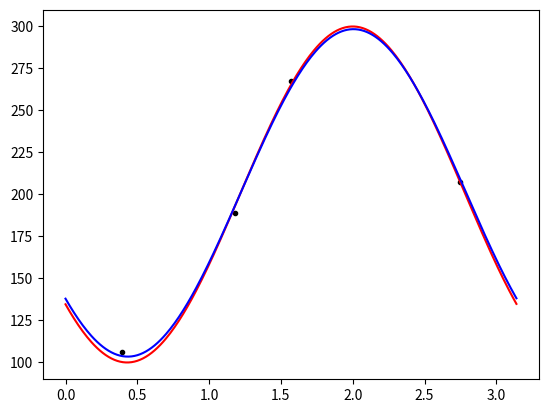

This figure's Python source:
import numpy as np
from scipy.optimize import curve_fit
import matplotlib.pyplot as plt

exampletheta = np.array([np.pi/8.0, (3.0*np.pi)/8.0, np.pi/2.0, (7.0*np.pi)/8.0])
exampleintensity = np.array([103.266 + 3, 190.706 - 2, 266.364 + 1, 207.294])

def examplefunc(thet):
    return 100 * np.cos(2.0 * (thet - 2.0)) + 200

def cosineregression(thetadata, intensitydata):
    thetadata = np.asarray(thetadata) #converts input to arrays if not already arrays
    intensitydata = np.asarray(intensitydata)
    def cosine(theta, a, c, d): #theta IN RADIANS. a is amplitude, c is offset in intensity, d is shift in theta, b is 2pi/period 
        return a * np.cos(2.0 * (theta - d)) + c #np.cos IN RADIANS
    aguess = (np.amax(intensitydata) - np.amin(intensitydata)) / 2.0
    #bguess = 2.0 #(2*pi) / pi, same period for any data for our usage
    cguess = np.average(intensitydata)
    dguess = thetadata[np.argmax(intensitydata)] #argmax gives INDEX of max val
    paramsguess = [aguess, cguess, dguess]#initial guess for parameters
    optimized = curve_fit(cosine, exampletheta, exampleintensity, paramsguess)
    afit = optimized[0][0]
    cfit = optimized[0][1]
    dfit = optimized[0][2]
    def fittedcosine(the):
        return afit * np.cos(2.0 * (the - dfit)) + cfit
    return fittedcosine



plt.plot(exampletheta, exampleintensity, 'k.')


thetarange = np.arange(0, np.pi, 0.01)
plt.plot(thetarange, examplefunc(thetarange), 'r') #true function
fittedtest = cosineregression(exampletheta, exampleintensity)
plt.plot(thetarange, fittedtest(thetarange), 'b') #fitted function